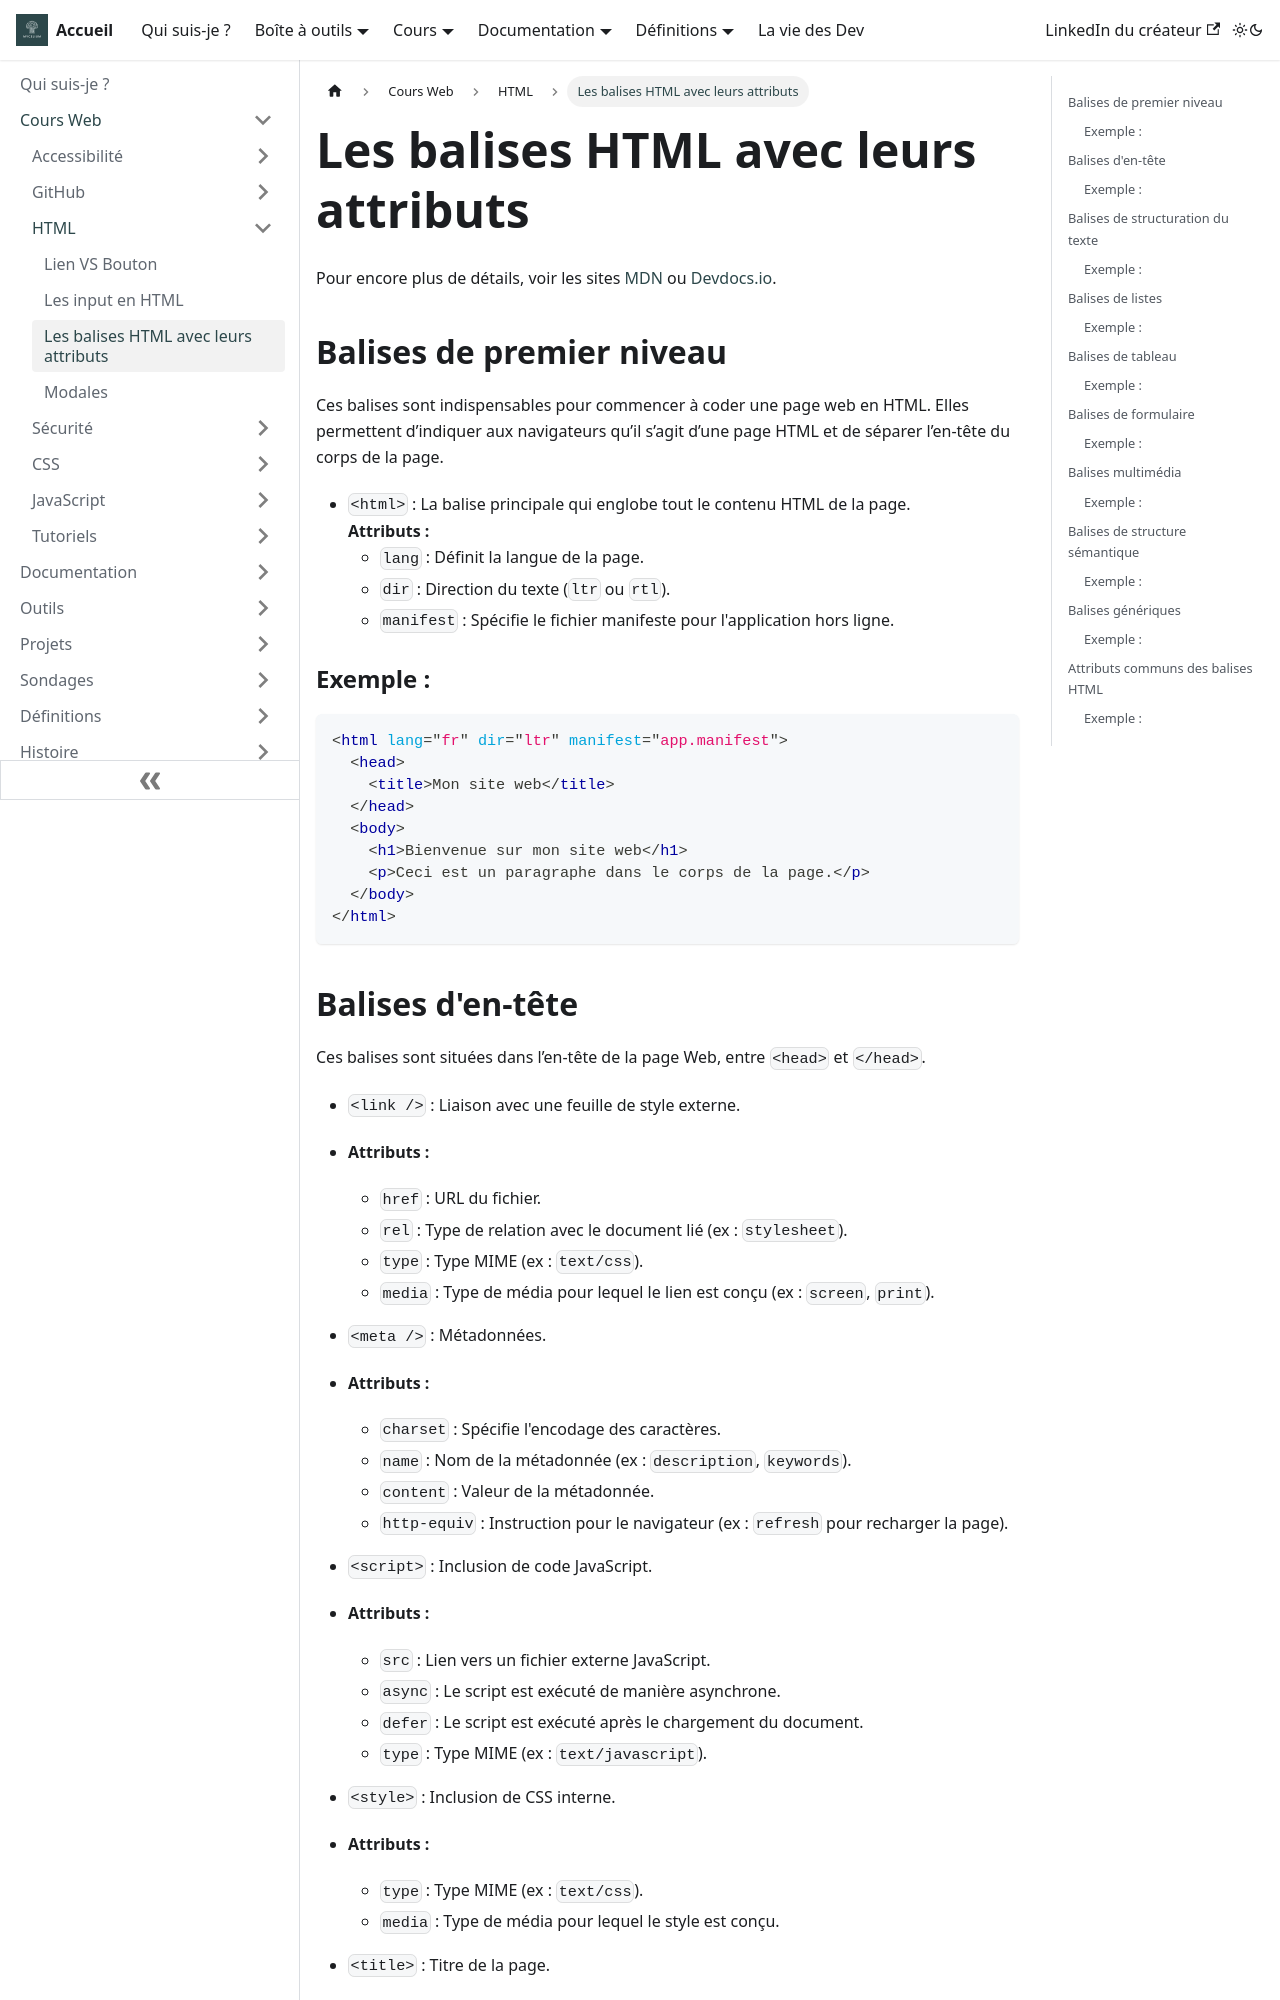

repository: Chrstn67/mycelium · page: docs/Cours/HTML/Liste-balises/index.html · generator: docusaurus

---
tags: [HTML, Balises]
---

# Les balises HTML avec leurs attributs

Pour encore plus de détails, voir les sites [MDN](https://developer.mozilla.org/fr/docs/Web/HTML/Element) ou [Devdocs.io](https://devdocs.io/html/).

## Balises de premier niveau

Ces balises sont indispensables pour commencer à coder une page web en HTML. Elles permettent d’indiquer aux navigateurs qu’il s’agit d’une page HTML et de séparer l’en-tête du corps de la page.

- `<html>` : La balise principale qui englobe tout le contenu HTML de la page.  
  **Attributs :**
  - `lang` : Définit la langue de la page.
  - `dir` : Direction du texte (`ltr` ou `rtl`).
  - `manifest` : Spécifie le fichier manifeste pour l'application hors ligne.

### Exemple :

```html
<html lang="fr" dir="ltr" manifest="app.manifest">
  <head>
    <title>Mon site web</title>
  </head>
  <body>
    <h1>Bienvenue sur mon site web</h1>
    <p>Ceci est un paragraphe dans le corps de la page.</p>
  </body>
</html>
```
